Run: headless pygame with SDL's dummy video driver; simulated clock (each Clock.tick advances the game by its frame time, no real sleeping); random seed 0; keys injected as events and as key.get_pressed() state; no mouse input.
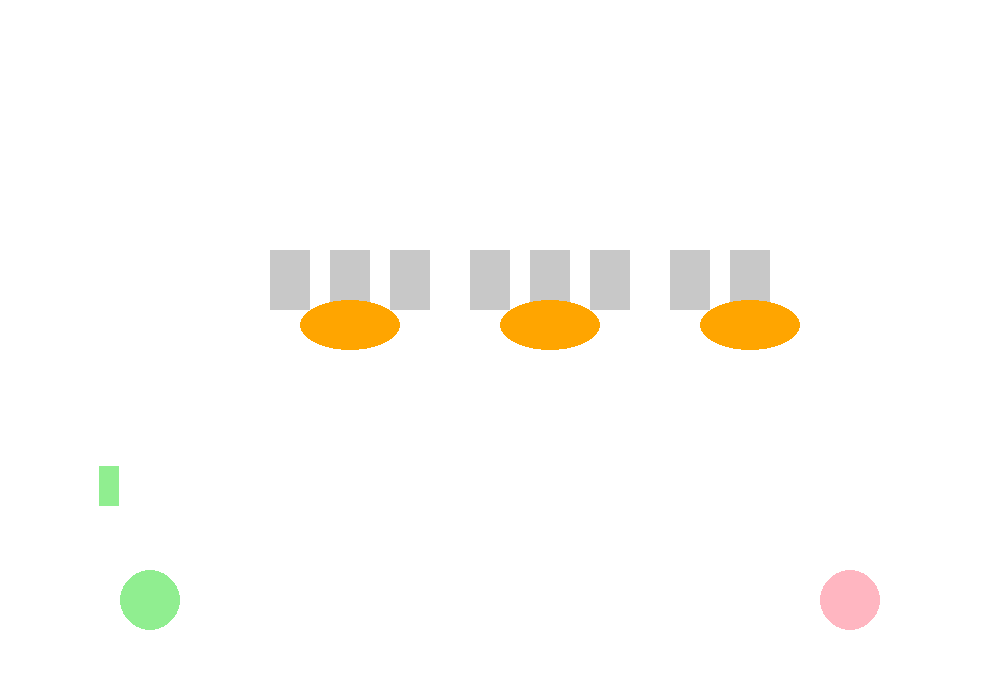
Frame 1 of 4 · flips 1–60 · no input
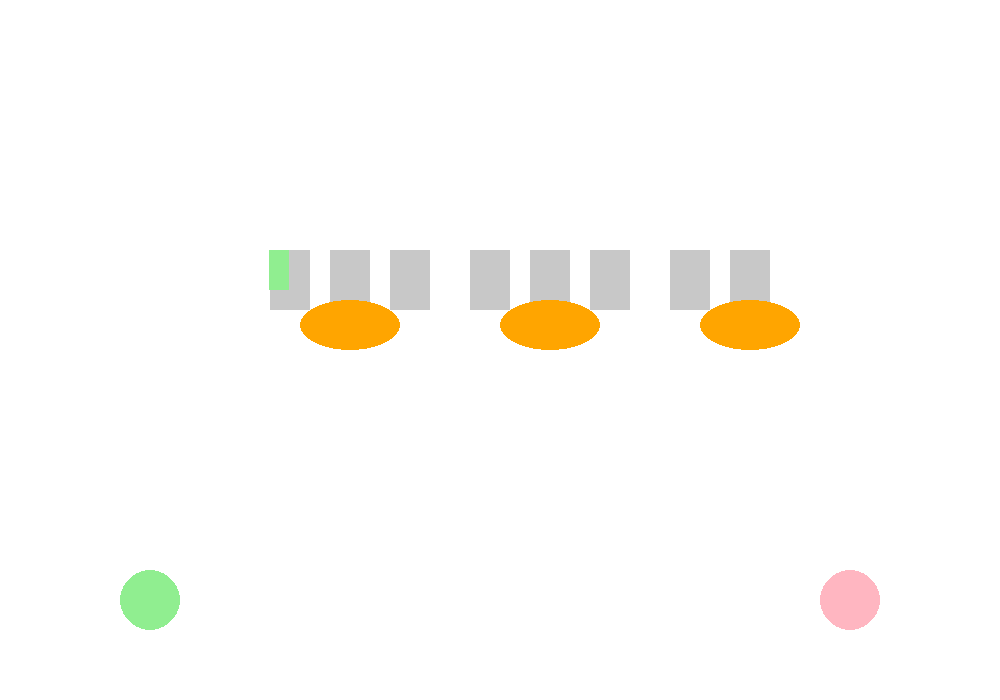
Frame 2 of 4 · flips 61–180 · tapped SPACE, RETURN · held RIGHT (→), D
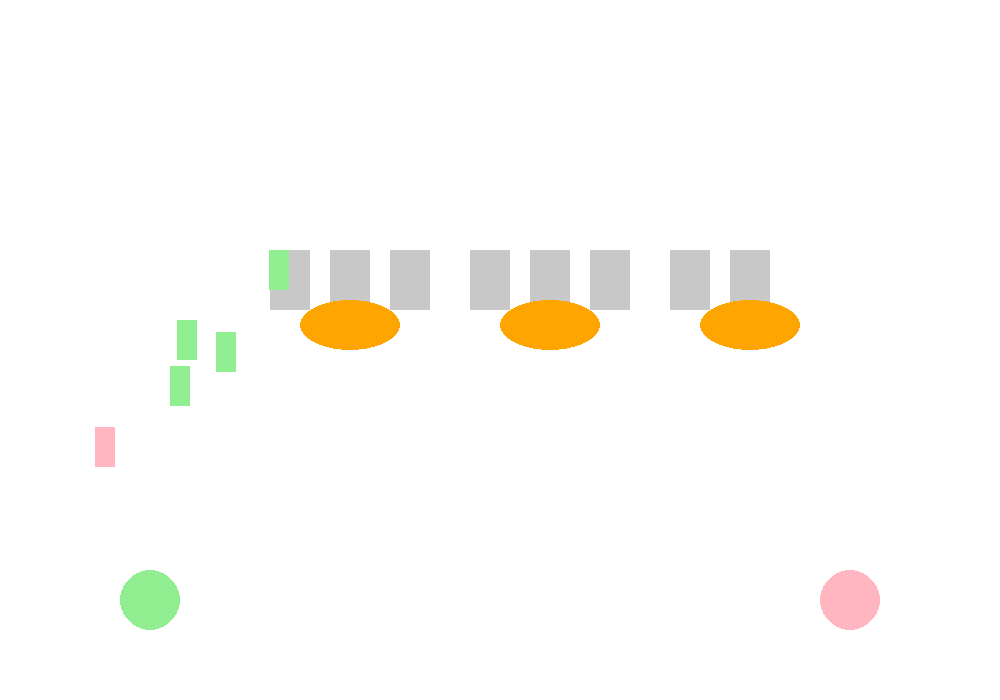
Frame 3 of 4 · flips 181–300 · held DOWN (↓), S
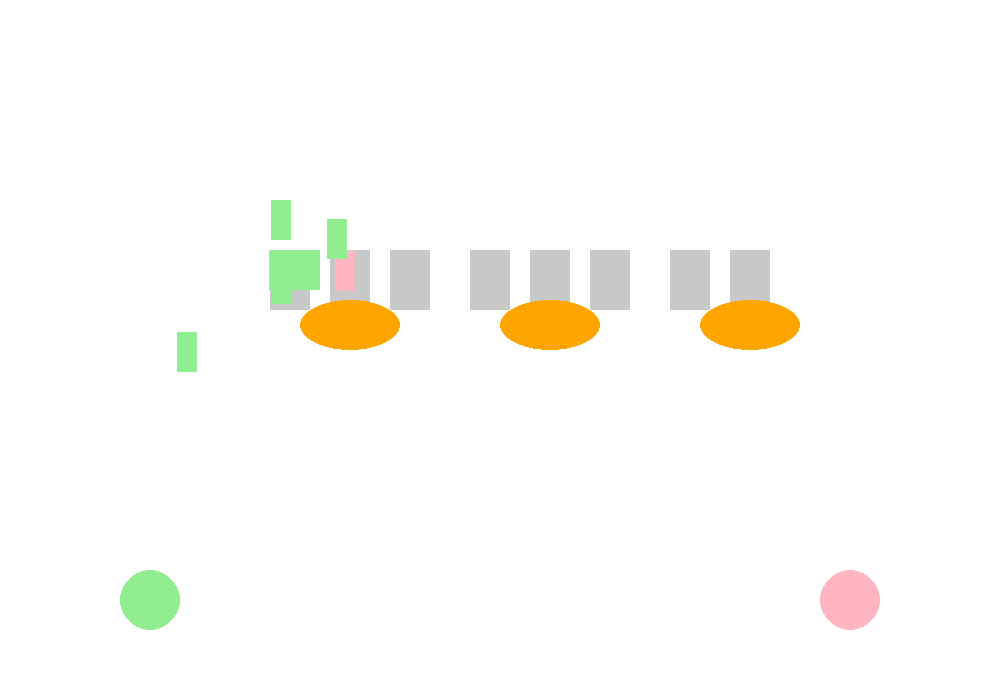
Frame 4 of 4 · flips 301–420 · held LEFT (←), A, UP (↑), W

The pygame program that drew these frames:

import pygame
import random

# Configuración inicial de Pygame
pygame.init()
WIDTH, HEIGHT = 1000, 700
screen = pygame.display.set_mode((WIDTH, HEIGHT))
pygame.display.set_caption("Simulación de Gasolinera")
clock = pygame.time.Clock()

# Colores
WHITE = (255, 255, 255)
BLACK = (0, 0, 0)
GREEN = (144, 238, 144)  # Gasolina
RED = (255, 182, 193)  # Diésel
ORANGE = (255, 165, 0)  # Dispensadores
GRAY = (200, 200, 200)  # Filas

# Posiciones de los tanques de combustible
TANQUE_GASOLINA_POS = (150, 600)
TANQUE_DIESEL_POS = (850, 600)

# Posiciones de los dispensadores
DISPENSADORES_POS = [
    (300, 300),  # Dispensador 1
    (500, 300),  # Dispensador 2
    (700, 300),  # Dispensador 3
]

# Configuración de filas, encima de cada dispensador
filas = [
    {"tipo": "Gasolina", "pos": (270, 250), "vehiculos": []},
    {"tipo": "Gasolina", "pos": (330, 250), "vehiculos": []},
    {"tipo": "Diésel", "pos": (390, 250), "vehiculos": []},
    
    {"tipo": "Gasolina", "pos": (470, 250), "vehiculos": []},
    {"tipo": "Gasolina", "pos": (530, 250), "vehiculos": []},
    {"tipo": "Diésel", "pos": (590, 250), "vehiculos": []},
    
    {"tipo": "Diésel", "pos": (670, 250), "vehiculos": []},
    {"tipo": "Diésel", "pos": (730, 250), "vehiculos": []},
]

# Clase para el vehículo
class Vehiculo:
    def __init__(self, tipo):
        self.tipo = tipo
        self.color = GREEN if tipo == "Gasolina" else RED
        self.rect = pygame.Rect(random.randint(50, 100), random.randint(400, 500), 20, 40)
        self.speed = 2
        self.target_lane = None
        self.atendido = False

    def seleccionar_fila(self, filas):
        # Filtra las filas según el tipo de combustible
        filas_tipo = [fila for fila in filas if fila["tipo"] == self.tipo]
        # Selecciona una fila aleatoria de las filas disponibles para su tipo de combustible
        self.target_lane = random.choice(filas_tipo)

    def mover_a_fila(self):
        # Mueve el vehículo hacia su fila objetivo
        if self.target_lane:
            destino_x, destino_y = self.target_lane["pos"]
            # Coloca el vehículo detrás del último en la fila, sin superposición
            if len(self.target_lane["vehiculos"]) > 0:
                ultimo_vehiculo = self.target_lane["vehiculos"][-1]
                destino_y = ultimo_vehiculo.rect.y - 50  # Mantiene 50 px de distancia

            if self.rect.x < destino_x:
                self.rect.x += self.speed
            elif self.rect.x > destino_x:
                self.rect.x -= self.speed

            if self.rect.y < destino_y:
                self.rect.y += self.speed
            elif self.rect.y > destino_y:
                self.rect.y -= self.speed
            else:
                # Agrega el vehículo a la fila una vez que llega a la posición correcta
                self.target_lane["vehiculos"].append(self)
                self.atendido = True

    def dibujar(self, pantalla):
        pygame.draw.rect(pantalla, self.color, self.rect)

# Lista de vehículos
vehiculos = []

# Bucle principal de simulación
running = True
while running:
    screen.fill(WHITE)

    # Eventos de Pygame
    for event in pygame.event.get():
        if event.type == pygame.QUIT:
            running = False

    # Generación aleatoria de vehículos
    if random.randint(0, 100) < 2:  # Ajusta la probabilidad según desees
        tipo = "Gasolina" if random.random() < 0.7 else "Diésel"
        vehiculo = Vehiculo(tipo)
        vehiculo.seleccionar_fila(filas)
        vehiculos.append(vehiculo)

    # Dibujar filas
    for fila in filas:
        pygame.draw.rect(screen, GRAY, (*fila["pos"], 40, 60))
        for vehiculo in fila["vehiculos"]:
            vehiculo.dibujar(screen)

    # Mover y dibujar vehículos
    for vehiculo in vehiculos:
        if not vehiculo.atendido:
            vehiculo.mover_a_fila()
        vehiculo.dibujar(screen)

    # Dibujar dispensadores
    for dispensador in DISPENSADORES_POS:
        color = GREEN if DISPENSADORES_POS.index(dispensador) < 2 else RED
        pygame.draw.ellipse(screen, ORANGE, (*dispensador, 100, 50))  # Dispensador ovalado

    # Dibujar tanques subterráneos
    pygame.draw.circle(screen, GREEN, TANQUE_GASOLINA_POS, 30)
    pygame.draw.circle(screen, RED, TANQUE_DIESEL_POS, 30)

    # Actualizar pantalla
    pygame.display.flip()
    clock.tick(30)  # Velocidad de fotogramas

pygame.quit()
